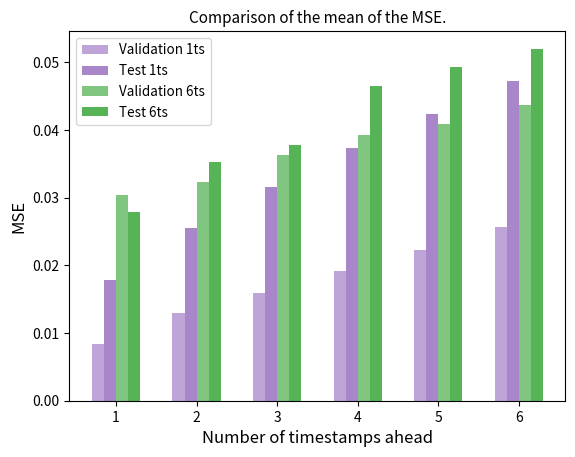
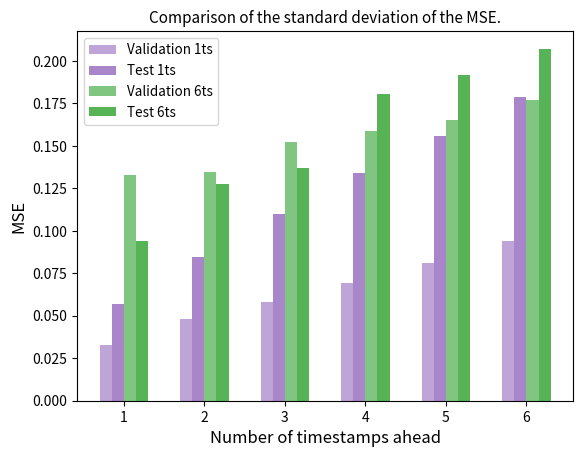

The matplotlib source for these figures, in order:
import numpy as np
from matplotlib import pyplot as plt

x = ['1', '2', '3', '4', '5', '6']
num_columns = 4
bar_width = 0.15
column_names = ["Validation 1ts", "Test 1ts","Validation 6ts", "Test 6ts"]
colors = ['C4', 'C4', 'C2', 'C2']
alphas = [0.6,0.8, 0.6, 0.8]


values_x1 = [0.00843,0.0178,0.03043,0.02782]
values_x2 = [0.0129,0.02548,0.03238,0.03534]
values_x3 = [0.01589,0.03152,0.03633,0.03778]
values_x4 = [0.01919,0.03737,0.03924,0.04655]
values_x5 = [0.02227,0.04235,0.04083,0.04932]
values_x6 = [0.0256,0.04725,0.04375,0.05202]


values = [values_x1, values_x2, values_x3, values_x4, values_x5, values_x6]
x_indexes = np.arange(len(x))
base_color = plt.rcParams['axes.prop_cycle'].by_key()['color'][0]
for i in range(num_columns):
    plt.bar(x_indexes + (i - (num_columns - 1) / 2) * bar_width, [values[j][i] for j in range(len(x))], width=bar_width,
            label=f'{column_names[i]}', alpha=alphas[i], color=f'{colors[i]}')

plt.xlabel('Number of timestamps ahead', fontsize=12)
plt.ylabel('MSE', fontsize=12)
plt.title('Comparison of the mean of the MSE.', fontsize=11)
plt.xticks(x_indexes, x)
plt.legend(fontsize=9.7)
plt.savefig('mean_comparison_transformer_gen.png')
plt.close()



x = ['1', '2', '3', '4', '5', '6']
num_columns = 4
bar_width = 0.15
column_names = ["Validation 1ts", "Test 1ts","Validation 6ts", "Test 6ts"]
colors = ['C4', 'C4', 'C2', 'C2']
alphas = [0.6,0.8, 0.6, 0.8]



values_x1 = [0.03274,0.05676,0.13299,0.09385]
values_x2 = [0.04833,0.08435,0.13468,0.12744]
values_x3 = [0.05823,0.10967,0.15232,0.13683]
values_x4 = [0.06959,0.13396,0.15899,0.18077]
values_x5 = [0.08111,0.15575,0.16525,0.19201]
values_x6 = [0.09411,0.17869,0.17731,0.20721]


values = [values_x1, values_x2, values_x3, values_x4, values_x5, values_x6]
x_indexes = np.arange(len(x))
base_color = plt.rcParams['axes.prop_cycle'].by_key()['color'][0]
for i in range(num_columns):
    plt.bar(x_indexes + (i - (num_columns - 1) / 2) * bar_width, [values[j][i] for j in range(len(x))], width=bar_width,
            label=f'{column_names[i]}', alpha=alphas[i], color=f'{colors[i]}')

plt.xlabel('Number of timestamps ahead', fontsize=12)
plt.ylabel('MSE', fontsize=12)
plt.title('Comparison of the standard deviation of the MSE.', fontsize=11)
plt.xticks(x_indexes, x)
plt.legend(fontsize=9.7)
plt.savefig('std_comparison_transformer_gen.png')
plt.close()
